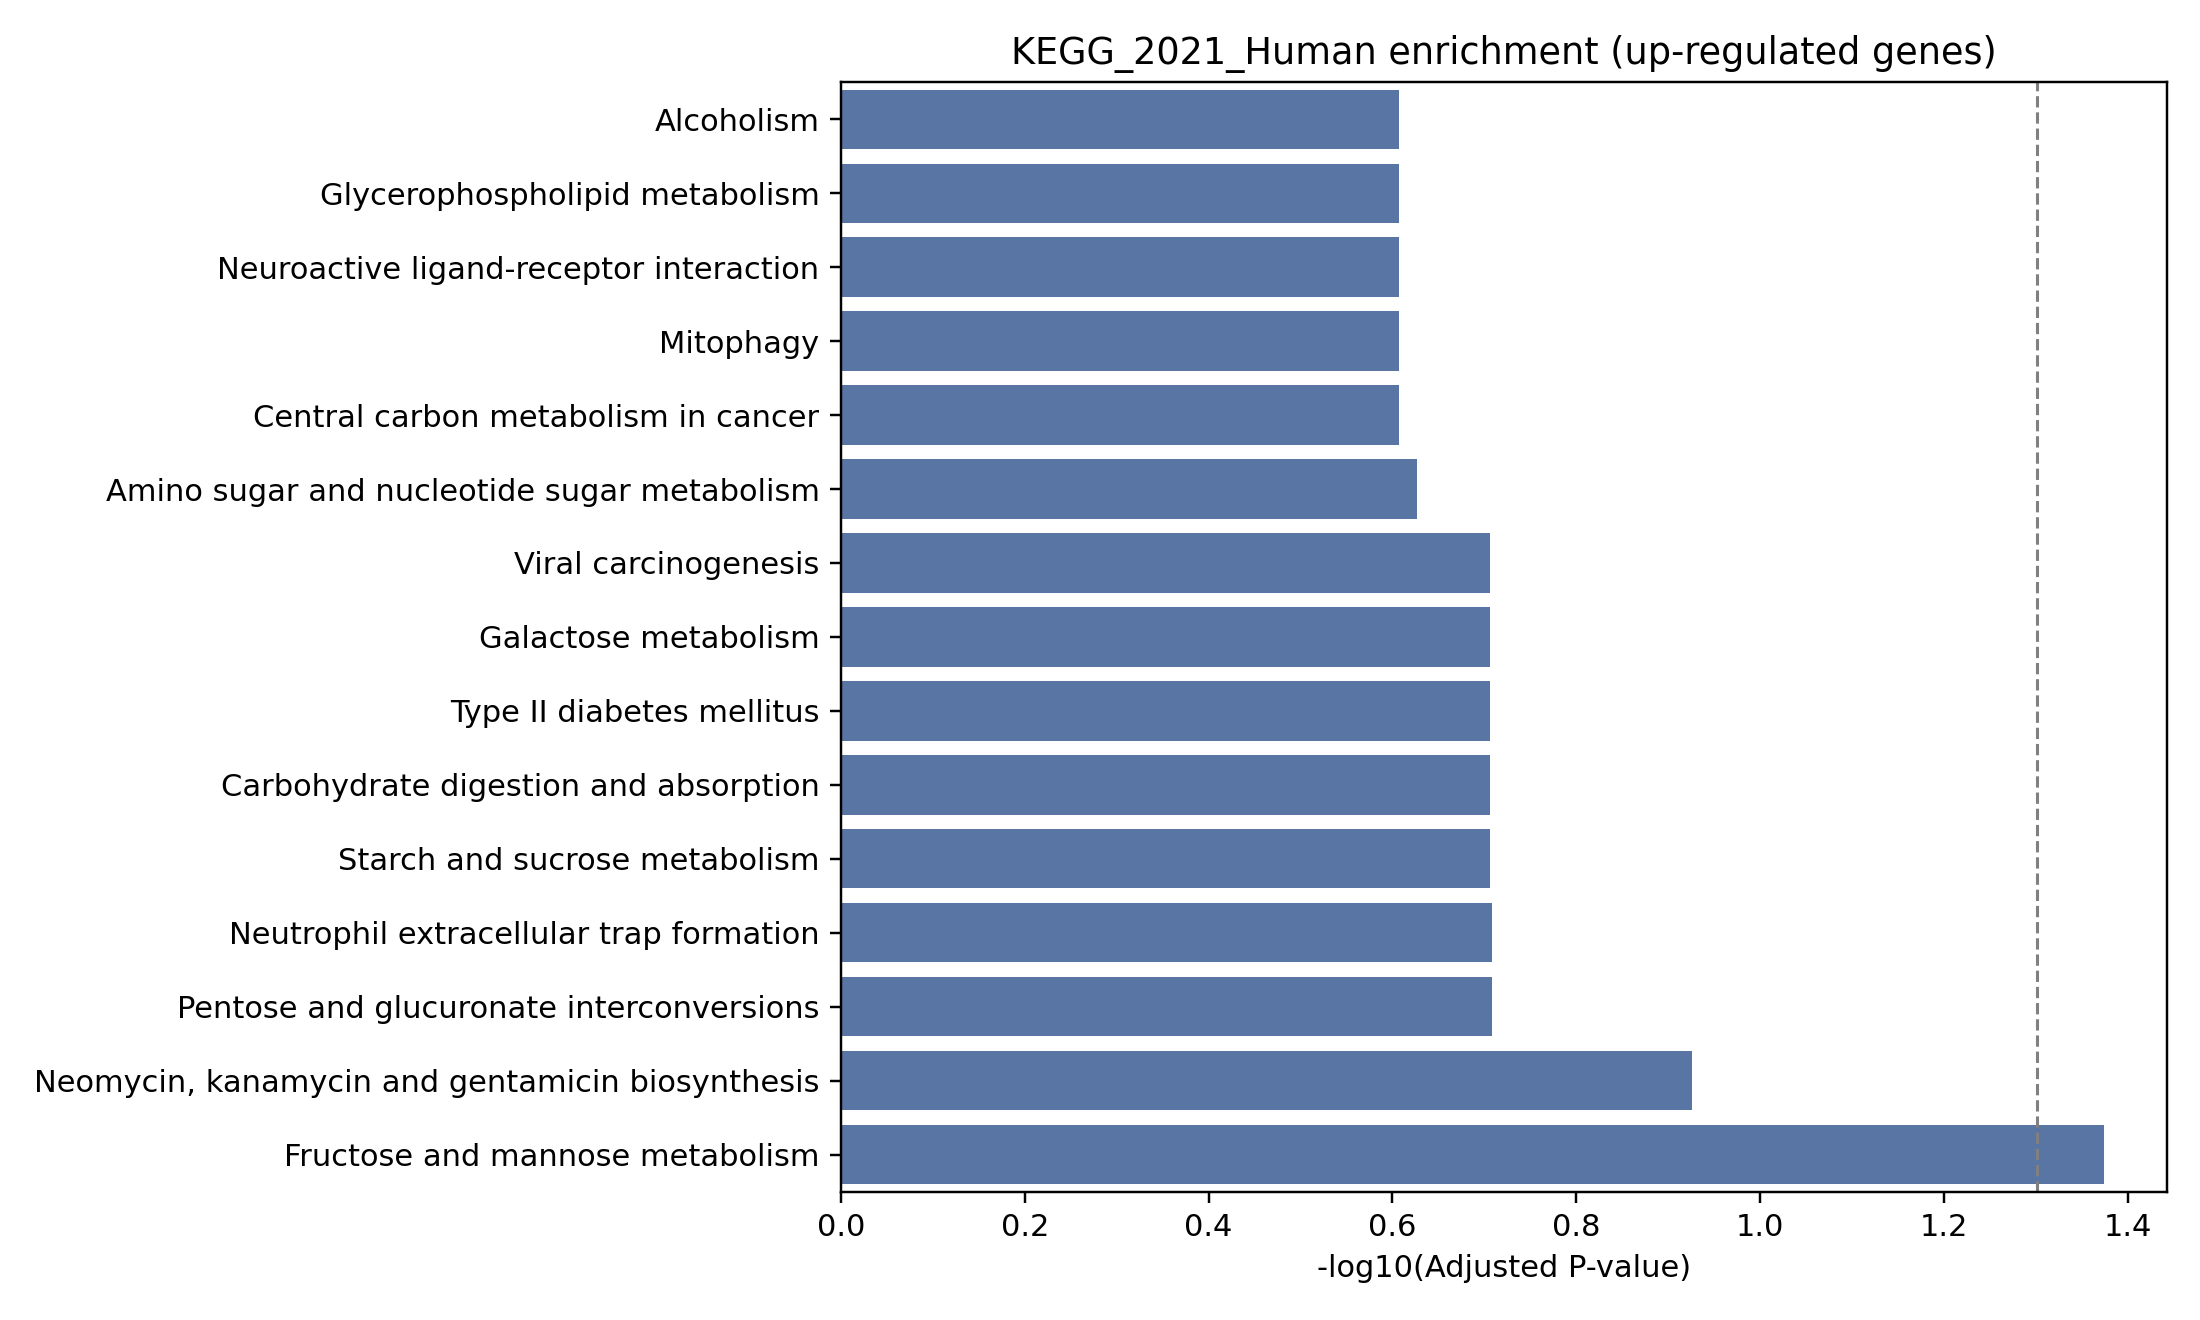

The data file committed next to this chart (first rows):
Gene_set, Term, P-value, Adjusted P-value, Old P-value, Old adjusted P-value, Odds Ratio, Combined Score, Genes
KEGG_2021_Human, Fructose and mannose metabolism, 0.001458, 0.04228, 0, 0, 41.68, 272.2, SORD;HK2
KEGG_2021_Human, Neomycin, kanamycin and gentamicin biosy…, 0.008175, 0.1185, 0, 0, 190.1, 913.6, HK2
KEGG_2021_Human, Neutrophil extracellular trap formation, 0.02131, 0.1958, 0, 0, 9.709, 37.37, HDAC4;SIGLEC9
KEGG_2021_Human, Pentose and glucuronate interconversions, 0.027, 0.1958, 0, 0, 42.2, 152.4, SORD
KEGG_2021_Human, Viral carcinogenesis, 0.0479, 0.1967, 0, 0, 6.161, 18.72, HDAC4;GSN
KEGG_2021_Human, Galactose metabolism, 0.0559, 0.1967, 0, 0, 18.97, 54.71, HK2
KEGG_2021_Human, Type II diabetes mellitus, 0.05848, 0.1967, 0, 0, 18.06, 51.28, HK2
KEGG_2021_Human, Carbohydrate digestion and absorption, 0.05848, 0.1967, 0, 0, 18.06, 51.28, HK2
KEGG_2021_Human, Starch and sucrose metabolism, 0.06106, 0.1967, 0, 0, 17.24, 48.2, HK2
KEGG_2021_Human, Amino sugar and nucleotide sugar metabol…, 0.08145, 0.2362, 0, 0, 12.63, 31.68, HK2
KEGG_2021_Human, Glycolysis / Gluconeogenesis, 0.09397, 0.247, 0, 0, 10.82, 25.59, HK2
KEGG_2021_Human, Central carbon metabolism in cancer, 0.1088, 0.247, 0, 0, 9.232, 20.48, HK2
KEGG_2021_Human, Renal cell carcinoma, 0.1282, 0.247, 0, 0, 7.718, 15.85, TFE3
KEGG_2021_Human, Neuroactive ligand-receptor interaction, 0.1306, 0.247, 0, 0, 7.562, 15.4, LTB4R
KEGG_2021_Human, Mitophagy, 0.1377, 0.247, 0, 0, 7.132, 14.14, TFE3
KEGG_2021_Human, Glycerophospholipid metabolism, 0.1401, 0.247, 0, 0, 6.999, 13.76, PGS1
KEGG_2021_Human, Alcoholism, 0.1448, 0.247, 0, 0, 6.748, 13.04, HDAC4
KEGG_2021_Human, Fc gamma R-mediated phagocytosis, 0.1726, 0.2478, 0, 0, 5.55, 9.749, GSN
KEGG_2021_Human, Cell adhesion molecules, 0.1726, 0.2478, 0, 0, 5.55, 9.749, VCAN
KEGG_2021_Human, HIF-1 signaling pathway, 0.1772, 0.2478, 0, 0, 5.39, 9.328, HK2
KEGG_2021_Human, Axon guidance, 0.1794, 0.2478, 0, 0, 5.313, 9.128, FES
KEGG_2021_Human, Apelin signaling pathway, 0.1929, 0.2543, 0, 0, 4.896, 8.057, HDAC4
KEGG_2021_Human, Insulin signaling pathway, 0.2235, 0.2818, 0, 0, 4.136, 6.198, HK2
KEGG_2021_Human, MicroRNAs in cancer, 0.2405, 0.2906, 0, 0, 3.799, 5.414, HDAC4
KEGG_2021_Human, Transcriptional misregulation in cancer, 0.2592, 0.3006, 0, 0, 3.479, 4.697, TFE3
KEGG_2021_Human, Regulation of actin cytoskeleton, 0.2794, 0.3117, 0, 0, 3.18, 4.055, GSN
KEGG_2021_Human, RNA transport, 0.2952, 0.3171, 0, 0, 2.976, 3.631, TACC3
KEGG_2021_Human, Shigellosis, 0.3781, 0.3916, 0, 0, 2.182, 2.122, HK2
KEGG_2021_Human, Endocytosis, 0.407, 0.407, 0, 0, 1.981, 1.781, IQSEC1
